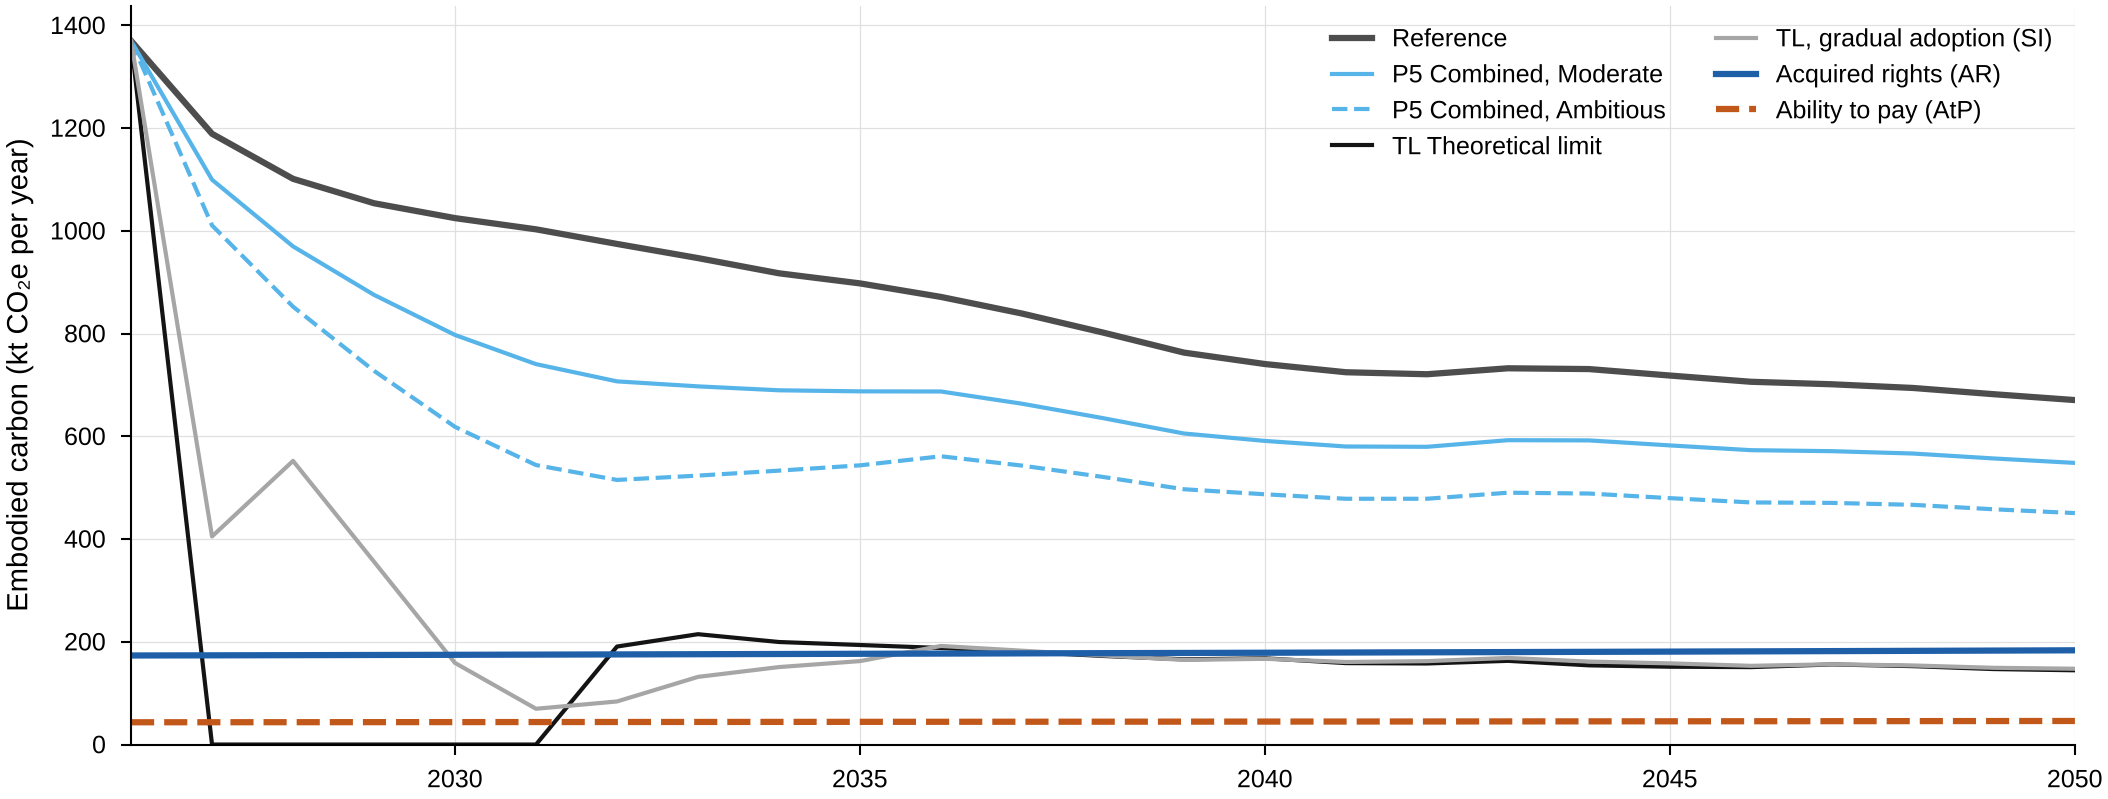

Values plotted in this chart, from the file beside it:
panel, series, x, value, unit
a, Reference, 2026, 1370, kt CO2e per year
a, Reference, 2027, 1189, kt CO2e per year
a, Reference, 2028, 1101, kt CO2e per year
a, Reference, 2029, 1054, kt CO2e per year
a, Reference, 2030, 1025, kt CO2e per year
a, Reference, 2031, 1003, kt CO2e per year
a, Reference, 2032, 974.6, kt CO2e per year
a, Reference, 2033, 947, kt CO2e per year
a, Reference, 2034, 917.4, kt CO2e per year
a, Reference, 2035, 897.8, kt CO2e per year
a, Reference, 2036, 871.4, kt CO2e per year
a, Reference, 2037, 839.1, kt CO2e per year
a, Reference, 2038, 802.1, kt CO2e per year
a, Reference, 2039, 763, kt CO2e per year
a, Reference, 2040, 740.8, kt CO2e per year
a, Reference, 2041, 724.8, kt CO2e per year
a, Reference, 2042, 720.9, kt CO2e per year
a, Reference, 2043, 732.5, kt CO2e per year
a, Reference, 2044, 731, kt CO2e per year
a, Reference, 2045, 718.4, kt CO2e per year
a, Reference, 2046, 706.3, kt CO2e per year
a, Reference, 2047, 701.4, kt CO2e per year
a, Reference, 2048, 694.2, kt CO2e per year
a, Reference, 2049, 682, kt CO2e per year
a, Reference, 2050, 670.6, kt CO2e per year
a, P5 Combined, Moderate, 2026, 1370, kt CO2e per year
a, P5 Combined, Moderate, 2027, 1100, kt CO2e per year
a, P5 Combined, Moderate, 2028, 969.8, kt CO2e per year
a, P5 Combined, Moderate, 2029, 875.5, kt CO2e per year
a, P5 Combined, Moderate, 2030, 797.4, kt CO2e per year
a, P5 Combined, Moderate, 2031, 740.6, kt CO2e per year
a, P5 Combined, Moderate, 2032, 707, kt CO2e per year
a, P5 Combined, Moderate, 2033, 697.3, kt CO2e per year
a, P5 Combined, Moderate, 2034, 689.7, kt CO2e per year
a, P5 Combined, Moderate, 2035, 687.6, kt CO2e per year
a, P5 Combined, Moderate, 2036, 687.3, kt CO2e per year
a, P5 Combined, Moderate, 2037, 663.5, kt CO2e per year
a, P5 Combined, Moderate, 2038, 635.5, kt CO2e per year
a, P5 Combined, Moderate, 2039, 605.6, kt CO2e per year
a, P5 Combined, Moderate, 2040, 591.1, kt CO2e per year
a, P5 Combined, Moderate, 2041, 580.2, kt CO2e per year
a, P5 Combined, Moderate, 2042, 579.6, kt CO2e per year
a, P5 Combined, Moderate, 2043, 592.5, kt CO2e per year
a, P5 Combined, Moderate, 2044, 592.1, kt CO2e per year
a, P5 Combined, Moderate, 2045, 582.4, kt CO2e per year
a, P5 Combined, Moderate, 2046, 573.1, kt CO2e per year
a, P5 Combined, Moderate, 2047, 571.1, kt CO2e per year
a, P5 Combined, Moderate, 2048, 566.6, kt CO2e per year
a, P5 Combined, Moderate, 2049, 556.9, kt CO2e per year
a, P5 Combined, Moderate, 2050, 548.3, kt CO2e per year
a, P5 Combined, Ambitious, 2026, 1370, kt CO2e per year
a, P5 Combined, Ambitious, 2027, 1011, kt CO2e per year
a, P5 Combined, Ambitious, 2028, 852.5, kt CO2e per year
a, P5 Combined, Ambitious, 2029, 727.6, kt CO2e per year
a, P5 Combined, Ambitious, 2030, 618.5, kt CO2e per year
a, P5 Combined, Ambitious, 2031, 544.1, kt CO2e per year
a, P5 Combined, Ambitious, 2032, 515.1, kt CO2e per year
a, P5 Combined, Ambitious, 2033, 523.6, kt CO2e per year
a, P5 Combined, Ambitious, 2034, 533.3, kt CO2e per year
a, P5 Combined, Ambitious, 2035, 543.6, kt CO2e per year
... 115 more rows
